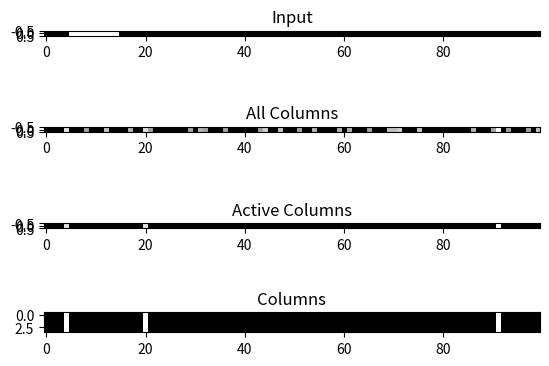

Here is the Python script that generated this plot:
import numpy as np
import matplotlib.pyplot as plt
import random





class Cell:
    Inactive = 0
    Active = 1
    Predicting = 2

    def __init__(self) -> None:
        self.__curr_state = Cell.Inactive
        self.__prev_state = Cell.Inactive
        self.overlap_count = 0

    @property
    def state(self):
        return self.__curr_state

    @state.setter
    def state(self, new_state):
        self.__prev_state = self.__curr_state
        self.__curr_state = new_state

    def wasPredicting(self):
        return self.__prev_state == Cell.Predicting



class Column:
    def __init__(self, *, id, height, min_overlap, boost, connected_perm) -> None:
        self.id = id
        self.height = height
        self.cells = [Cell() for _ in range(height)]
        self.active = False

        self.input_indices = []
        self.permenance_values = []

        self.overlap_count = 0
        self.min_overlap = min_overlap
        self.boost = boost
        self.connected_perm = connected_perm

        self.perm_inc = 0.01
        self.perm_dec = 0.01


    def deactivate(self):
        pass

    def activate(self):
        has_predicted = False
        for cell in self.cells:
            if cell.wasPredicting():
                cell.state = Cell.Active
                has_predicted = True

        if not has_predicted:
            for cell in self.cells:
                cell.state = Cell.Active

    def setInputs(self, input_indices):
        self.input_indices = input_indices
        self.permenance_values = [random.random()
                                  for _ in range(len(input_indices))]

    def modifyConnections(self, input):
        for ind, index in enumerate(self.input_indices):
            cur_perm = self.permenance_values[ind]
            if input[index]:
                self.permenance_values[ind] = max(
                    cur_perm + self.perm_inc, 1.0)
            else:
                self.permenance_values[ind] = max(
                    cur_perm - self.perm_dec, 0.0)

    def countOverlap(self, input):
        self.overlap_count = 0

        for ind, index in enumerate(self.input_indices):
            self.overlap_count += input[index] if self.permenance_values[ind] > self.connected_perm else 0

        if self.overlap_count < self.min_overlap:
            self.overlap_count = 0
        else:
            self.overlap_count *= self.boost


class Layer:
    def __init__(self, *,
                 col_count,
                 col_height,
                 input_size,
                 input_ratio,
                 inhibition_radius,
                 desired_local_activity) -> None:

        self.col_count = col_count
        self.col_height = col_height
        self.input_size = input_size
        self.input_ratio = input_ratio
        self.inhibition_radius = inhibition_radius
        self.desired_local_activity = desired_local_activity
        self.columns = []
        self.active_columns = []

        self.cell_connections = []

    def initMiniColumns(self):
        self.columns = [Column(
            id=i,
            height=self.col_height,
            min_overlap=10,
            boost=1,
            connected_perm=0.2) for i in range(self.col_count)]

    

    def initConnections(self):
        for column in self.columns:
            indices = np.random.randint(0, self.input_size, int(
                self.input_size * self.input_ratio))
            column.setInputs(indices)

    def initCellConnections(self):
        self.cell_connections = [[[] for i in range(self.col_count)] for k in range(self.col_height)]
        #For every Column
        for i in range(self.col_count):
            #For every Cell
            for j in range(self.col_height):

                for k in range(5):
                    #Select Column
                    col_ind = random.randint(0,self.col_count)
                    #Select Cell
                    cel_ind = random.randint(0,self.col_height)
                    self.cell_connections[j][i].append([col_ind,cel_ind])

        for col in self.cell_connections:
            print(col)

    def spatialStep(self, input):
        self.active_columns = []

        # Overlap
        for column in self.columns:
            column.countOverlap(input)

        # Inhibition
        for index, column in enumerate(self.columns):

            n_start = max(0, index - self.inhibition_radius)
            n_end = min(self.col_count, index + self.inhibition_radius)

            neighbors = self.columns[n_start:n_end]
            neighbor_overlaps = [neig.overlap_count for neig in neighbors]

            neighbor_overlaps.sort(reverse=True)
            min_local_activity = neighbor_overlaps[min(
                self.desired_local_activity, len(neighbor_overlaps)-1)]

            if column.overlap_count > 0 and column.overlap_count >= min_local_activity:
                self.active_columns.append(column)

        # Learning
        for column in self.active_columns:
            column.modifyConnections(input)

    def temporalStep(self):
        for column in self.active_columns:
            column.activate()

    def listColumns(self):
        temp = [[c.state for c in col.cells] for col in self.columns]
        return np.array(temp).T.tolist()

    def listColumnOverlaps(self):
        return [col.overlap_count for col in self.columns]

    def listActiveColumnOverlaps(self):
        return [col.overlap_count if col in self.active_columns else 0 for col in self.columns]


layer = Layer(
    col_count=100,
    col_height=4,
    input_size=100,
    input_ratio=0.99,
    inhibition_radius=80,
    desired_local_activity=2)

layer.initMiniColumns()
layer.initConnections()
layer.initCellConnections()

samp_inp = [0 for _ in range(100)]
for i in range(5, 15):
    samp_inp[i] = 1

layer.spatialStep(samp_inp)
layer.temporalStep()

all_columns = [column.overlap_count for column in layer.columns]
act_columns = [
    1 if column in layer.active_columns else 0 for column in layer.columns]

print(f'SRD: {sum(act_columns) / layer.col_count}')


f, ax = plt.subplots(4, 1)

ax[0].imshow([samp_inp], cmap='gray')
ax[0].set_title('Input')

ax[1].imshow([layer.listColumnOverlaps()], cmap='gray')
ax[1].set_title('All Columns')

ax[2].imshow([layer.listActiveColumnOverlaps()], cmap='gray')
ax[2].set_title('Active Columns')

ax[3].imshow(layer.listColumns(), cmap='gray')
ax[3].set_title('Columns')

plt.show()
